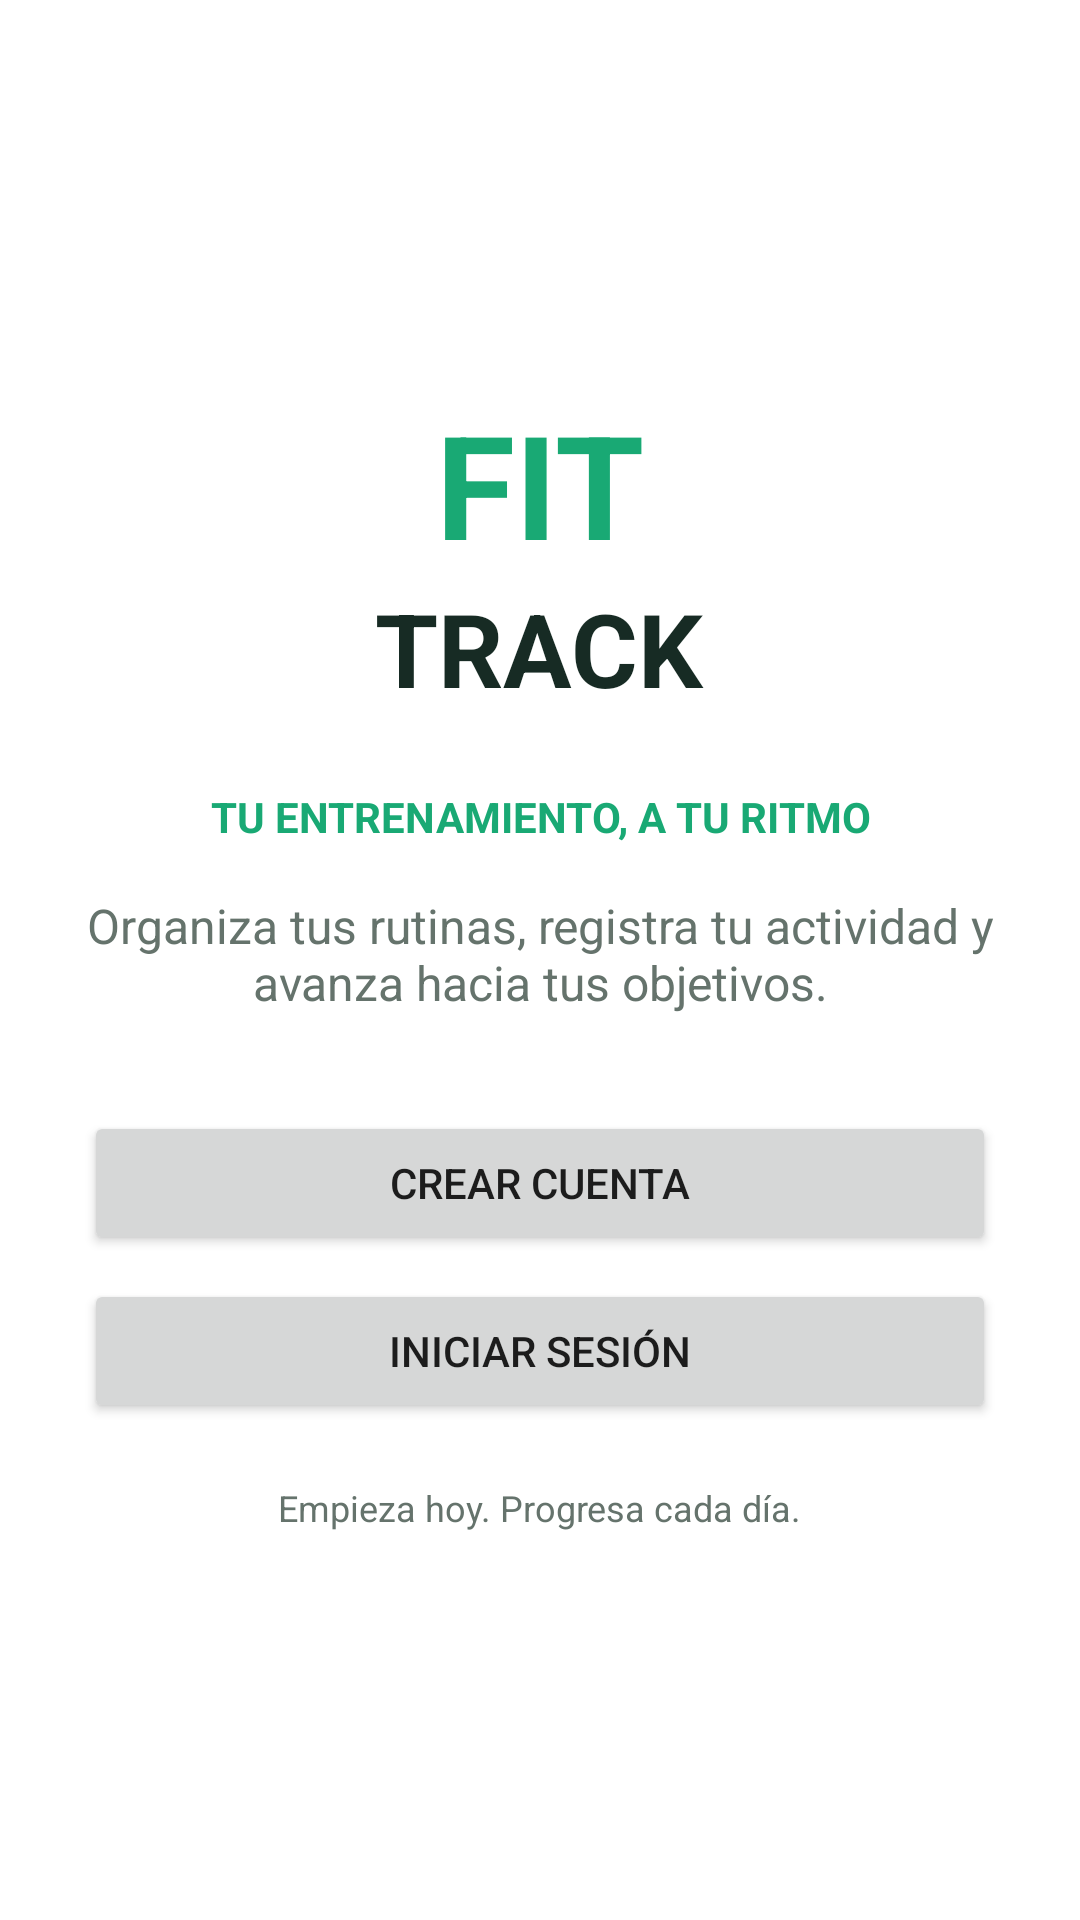

Android layout source for this screen:
<!-- AndroidManifest.xml: application theme Theme.Tarea1PMyDM -->
<!-- res/layout/fragment_welcome.xml -->
<?xml version="1.0" encoding="utf-8"?>
<ScrollView xmlns:android="http://schemas.android.com/apk/res/android"
    android:layout_width="match_parent"
    android:layout_height="match_parent"
    android:fillViewport="true">

    <LinearLayout
        android:layout_width="match_parent"
        android:layout_height="wrap_content"
        android:gravity="center"
        android:orientation="vertical"
        android:padding="28dp">

        <TextView
            android:id="@+id/tvLogoFit"
            android:layout_width="wrap_content"
            android:layout_height="wrap_content"
            android:text="@string/welcome_logo_fit"
            android:textColor="@color/fit_green"
            android:textSize="48sp"
            android:textStyle="bold" />

        <TextView
            android:id="@+id/tvLogoTrack"
            android:layout_width="wrap_content"
            android:layout_height="wrap_content"
            android:text="@string/welcome_logo_track"
            android:textColor="@color/fit_text_primary"
            android:textSize="34sp"
            android:textStyle="bold" />

        <TextView
            android:id="@+id/tvSlogan"
            android:layout_width="wrap_content"
            android:layout_height="wrap_content"
            android:layout_marginTop="24dp"
            android:gravity="center"
            android:text="@string/welcome_slogan"
            android:textColor="@color/fit_green"
            android:textSize="14sp"
            android:textStyle="bold" />

        <TextView
            android:id="@+id/tvDescription"
            android:layout_width="match_parent"
            android:layout_height="wrap_content"
            android:layout_marginTop="16dp"
            android:layout_marginBottom="32dp"
            android:gravity="center"
            android:text="@string/welcome_description"
            android:textColor="@color/fit_text_secondary"
            android:textSize="16sp" />

        <Button
            android:id="@+id/btnCrearCuenta"
            android:layout_width="match_parent"
            android:layout_height="wrap_content"
            android:text="@string/action_create_account" />

        <Button
            android:id="@+id/btnIniciarSesion"
            android:layout_width="match_parent"
            android:layout_height="wrap_content"
            android:layout_marginTop="8dp"
            android:text="@string/action_login" />

        <TextView
            android:id="@+id/tvTagline"
            android:layout_width="wrap_content"
            android:layout_height="wrap_content"
            android:layout_marginTop="20dp"
            android:text="@string/welcome_tagline"
            android:textColor="@color/fit_text_secondary"
            android:textSize="12sp" />

    </LinearLayout>
</ScrollView>
<!-- resources referenced by this layout -->
<resources>
  <color name="fit_green">#FF19A974</color>
  <color name="fit_text_primary">#FF172B24</color>
  <color name="fit_text_secondary">#FF65736C</color>
  <string name="action_create_account">Crear cuenta</string>
  <string name="action_login">Iniciar sesión</string>
  <string name="welcome_description">Organiza tus rutinas, registra tu actividad y avanza hacia tus objetivos.</string>
  <string name="welcome_logo_fit">FIT</string>
  <string name="welcome_logo_track">TRACK</string>
  <string name="welcome_slogan">TU ENTRENAMIENTO, A TU RITMO</string>
  <string name="welcome_tagline">Empieza hoy. Progresa cada día.</string>
  <style name="Theme.Tarea1PMyDM" parent="Theme.MaterialComponents.DayNight.DarkActionBar">
          
          <item name="colorPrimary">@color/purple_500</item>
          <item name="colorPrimaryVariant">@color/purple_700</item>
          <item name="colorOnPrimary">@color/white</item>
          
          <item name="colorSecondary">@color/teal_200</item>
          <item name="colorSecondaryVariant">@color/teal_700</item>
          <item name="colorOnSecondary">@color/black</item>
          
          <item name="android:statusBarColor">?attr/colorPrimaryVariant</item>
          
      </style>
  <color name="white">#FFFFFFFF</color>
  <color name="black">#FF000000</color>
  <!-- not gathered from this repository: default colours our renderer supplied (Android Studio template values) -->
  <color name="purple_500">#FF6200EE</color>
  <color name="purple_700">#FF3700B3</color>
  <color name="teal_200">#FF03DAC5</color>
  <color name="teal_700">#FF018786</color>
</resources>
